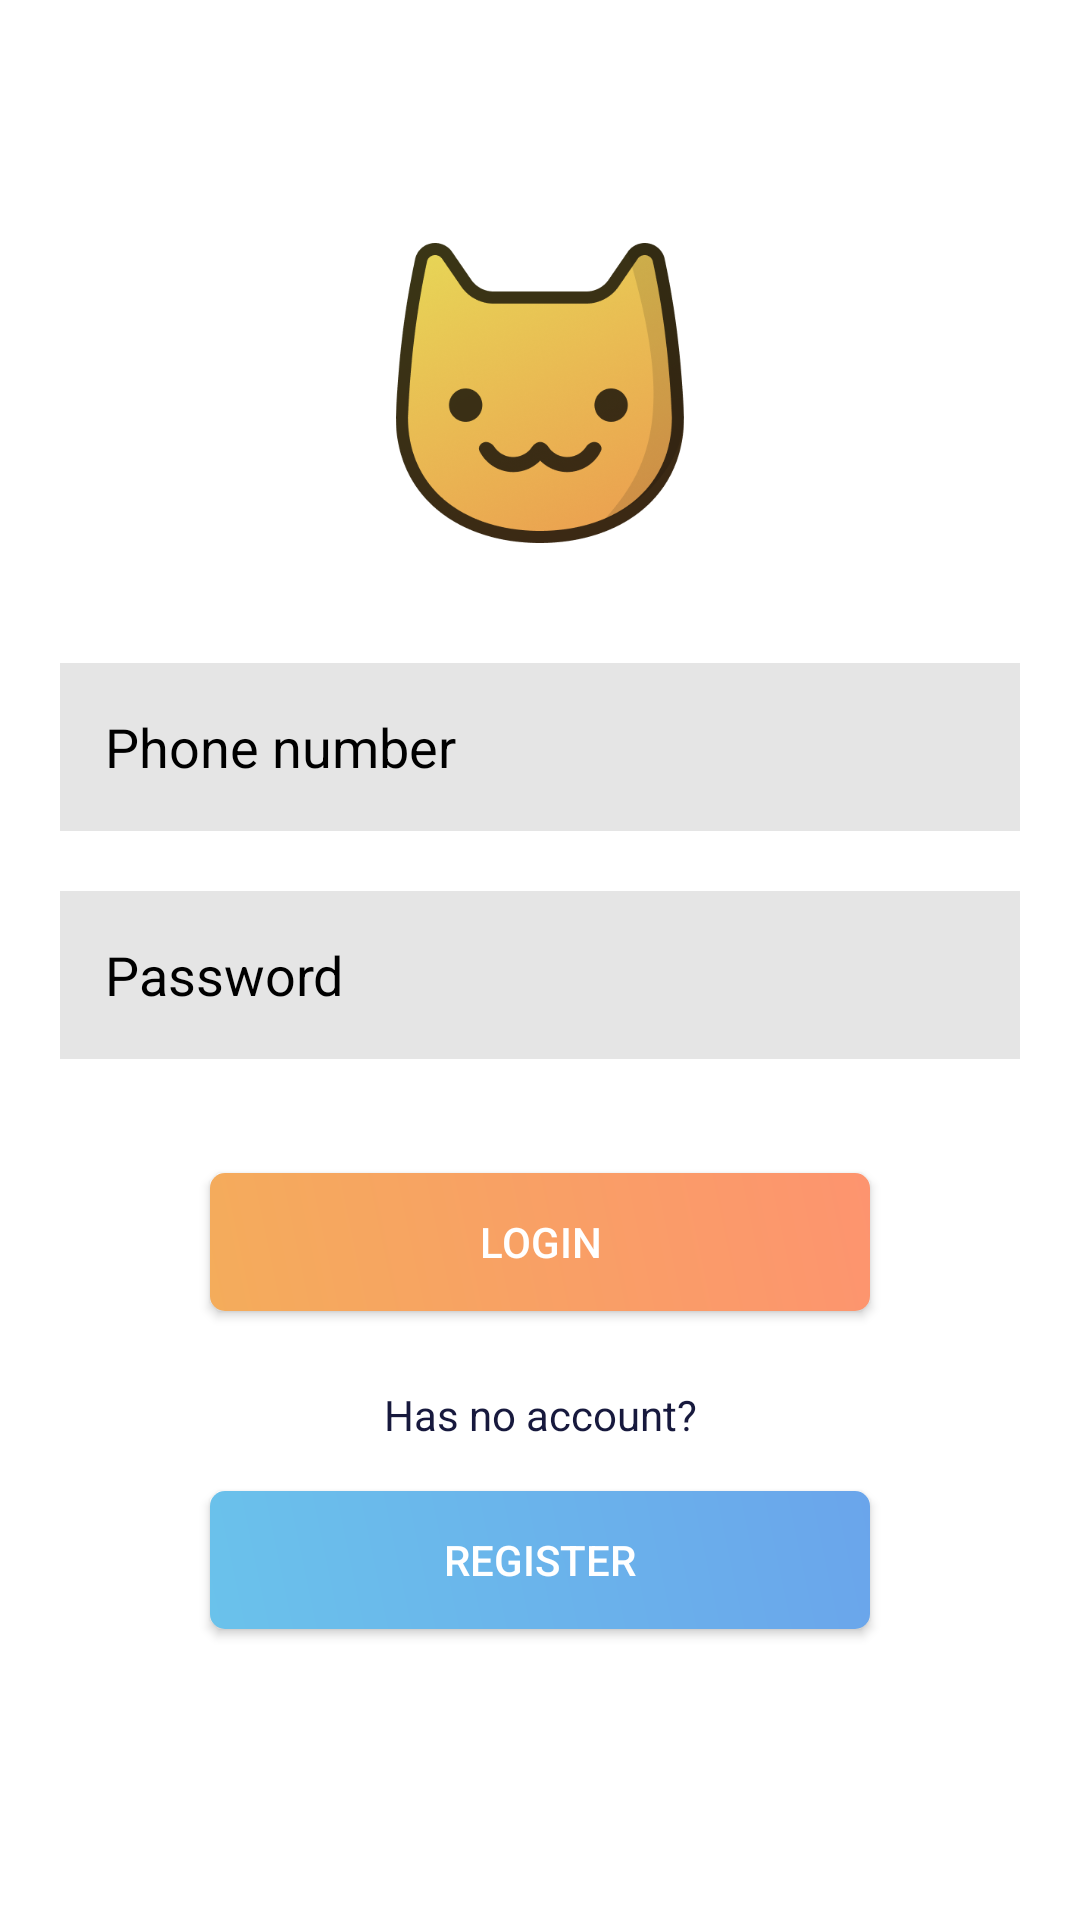

Here is an Android app screen rendered from its layout file. Give the layout XML and the strings, colors and styles it references.
<!-- AndroidManifest.xml: application theme AppTheme -->
<!-- res/layout/activity_login.xml -->
<?xml version="1.0" encoding="utf-8"?>
<LinearLayout xmlns:android="http://schemas.android.com/apk/res/android"
    xmlns:app="http://schemas.android.com/apk/res-auto"
    xmlns:tools="http://schemas.android.com/tools"
    android:layout_width="match_parent"
    android:layout_height="match_parent"
    android:gravity="center"
    android:orientation="vertical"
    tools:context=".ui.login.LoginActivity">

    <ImageView
        android:id="@+id/imageView"
        android:layout_width="100dp"
        android:layout_height="100dp"
        android:layout_marginBottom="40dp"
        app:srcCompat="@drawable/ic_login_icon" />

    <EditText
        android:id="@+id/login_login"
        android:layout_width="match_parent"
        android:layout_height="56dp"
        android:layout_marginBottom="20dp"
        android:layout_marginLeft="20dp"
        android:layout_marginRight="20dp"
        android:background="@drawable/background_input"
        android:ems="10"
        android:hint="@string/phone_number"
        android:inputType="phone"
        android:paddingBottom="10dp"
        android:paddingLeft="15dp"
        android:paddingTop="10dp"
        android:textColor="@android:color/background_dark"
        android:textColorHint="@android:color/background_dark" />

    <EditText
        android:id="@+id/login_password"
        android:layout_width="match_parent"
        android:layout_height="56dp"
        android:layout_marginBottom="38dp"
        android:layout_marginLeft="20dp"
        android:layout_marginRight="20dp"
        android:background="@drawable/background_input"
        android:ems="10"
        android:hint="@string/password"
        android:inputType="textPassword"
        android:paddingBottom="10dp"
        android:paddingLeft="15dp"
        android:paddingTop="10dp"
        android:textColor="@android:color/background_dark"
        android:textColorHint="@android:color/background_dark" />

    <Button
        android:id="@+id/login_button"
        android:layout_width="220dp"
        android:layout_height="46dp"
        android:layout_marginBottom="25dp"
        android:layout_marginLeft="20dp"
        android:layout_marginRight="20dp"
        android:background="@drawable/background_button_negative"
        android:paddingLeft="15dp"
        android:paddingRight="15dp"
        android:text="@string/login"
        android:textSize="14sp" />

    <TextView
        android:id="@+id/textView3"
        android:layout_width="match_parent"
        android:layout_height="wrap_content"
        android:layout_marginBottom="16dp"
        android:gravity="center"
        android:text="@string/ask_no_account"
        android:textColor="@color/colorAccentDark"
        android:textSize="14sp" />

    <Button
        android:id="@+id/login_register_button"
        android:layout_width="220dp"
        android:layout_height="46dp"
        android:layout_marginBottom="16dp"
        android:layout_marginLeft="20dp"
        android:layout_marginRight="20dp"
        android:background="@drawable/background_button_positive"
        android:paddingLeft="15dp"
        android:paddingRight="15dp"
        android:text="@string/register"
        android:textSize="14sp" />

</LinearLayout>
<!-- resources referenced by this layout -->
<resources>
  <color name="colorAccentDark">#17193d</color>
  <!-- drawable background_button_negative (drawable) -->
  <?xml version="1.0" encoding="utf-8"?>
  <ripple xmlns:android="http://schemas.android.com/apk/res/android"
      android:color="#ce5a51">
      <item android:id="@android:id/mask">
          <shape android:shape="rectangle">
              <solid android:color="#ce5a51" />
              <corners android:radius="5dp" />
          </shape>
      </item>
  
      <item android:id="@android:id/background">
          <shape>
              <gradient android:type="linear" android:endColor="#FD946F" android:startColor="@color/colorAccent" android:angle="45.0" />
              <corners android:radius="5dp" />
          </shape>
      </item>
  </ripple>
  <!-- drawable background_button_positive (drawable) -->
  <?xml version="1.0" encoding="utf-8"?>
  <ripple xmlns:android="http://schemas.android.com/apk/res/android"
      android:color="#5292DF">
      <item android:id="@android:id/mask">
          <shape android:shape="rectangle">
              <solid android:color="#5292DF" />
              <corners android:radius="5dp" />
          </shape>
      </item>
  
      <item android:id="@android:id/background">
          <shape>
              <gradient android:type="linear" android:endColor="#6AA5EB" android:startColor="#6AC2EB" android:angle="45.0" />
              <corners android:radius="5dp" />
          </shape>
      </item>
  </ripple>
  <!-- drawable background_input (drawable) -->
  <?xml version="1.0" encoding="utf-8"?>
  <ripple xmlns:android="http://schemas.android.com/apk/res/android"
      android:color="#66000000">
      <item android:id="@android:id/mask">
          <shape android:shape="rectangle">
              <solid android:color="#66000000" />
              <corners android:radius="0dp" />
          </shape>
      </item>
  
      <item android:id="@android:id/background">
          <shape>
              <solid android:color="#1a000000"/>
              <corners android:radius="0dp" />
          </shape>
      </item>
  </ripple>
  <!-- drawable ic_login_icon: png bitmap (drawable, 108618 bytes) -->
  <string name="ask_no_account">Has no account?</string>
  <string name="login">Login</string>
  <string name="password">Password</string>
  <string name="phone_number">Phone number</string>
  <string name="register">Register</string>
  <style name="AppTheme" parent="Theme.AppCompat.NoActionBar">
          
          <item name="colorPrimary">@color/colorPrimary</item>
          <item name="colorPrimaryDark">@color/colorPrimaryDark</item>
          <item name="colorAccent">@color/colorAccent</item>
          <item name="android:navigationBarColor">@color/colorAccent</item>
          <item name="android:colorBackground">@color/colorPrimaryDark</item>
          <item name="coordinatorLayoutStyle">@style/Widget.Support.CoordinatorLayout</item>
          <item name="colorControlHighlight">@color/colorAccent</item>
      </style>
  <color name="colorAccent">#f4ac5b</color>
  <color name="colorPrimary">#FFFFFF</color>
  <color name="colorPrimaryDark">#ffffff</color>
</resources>
